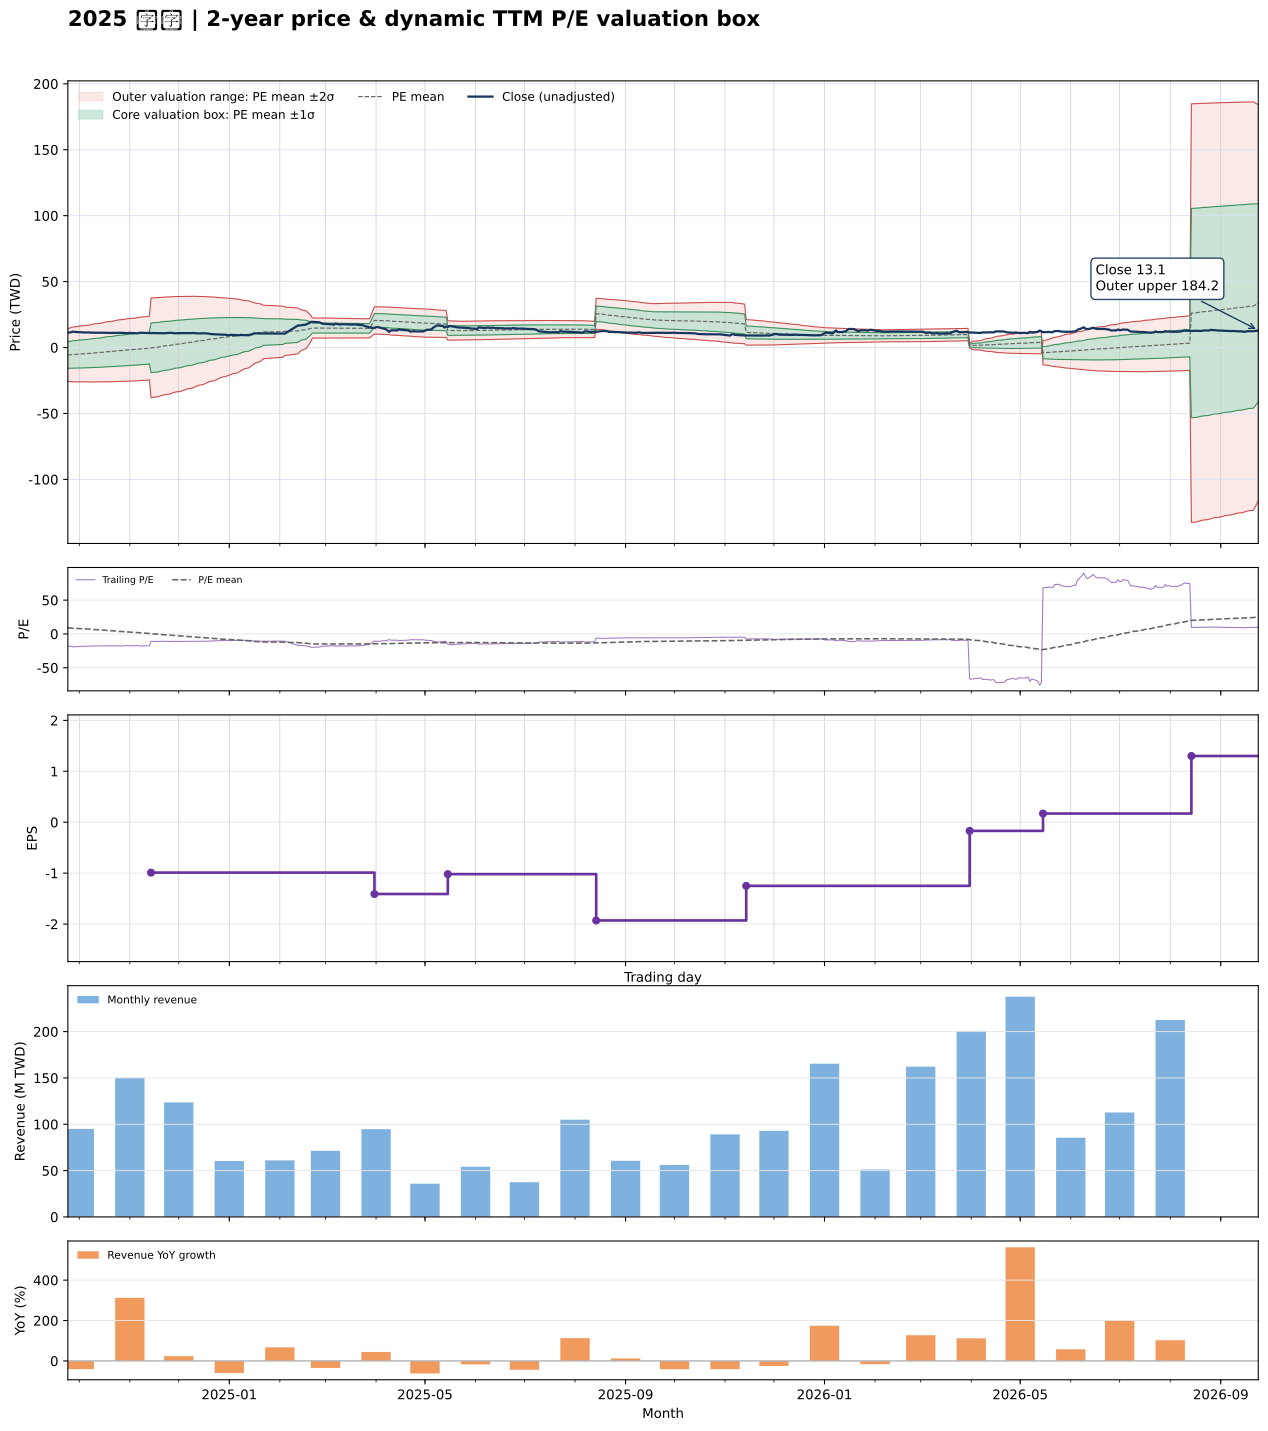

The data file committed next to this chart (first rows):
date, close, available_date, period_end, ttm_eps, pe, pe_mean, pe_std, price_m2, price_m1, price_mean, price_p1, price_p2, forward_eps, forward_pe, forward_pe_mean, forward_pe_std, forward_price_m2, forward_price_m1, forward_price_mean, forward_price_p1, forward_price_p2
2024-09-24, 11.35, 2024-08-14, 2024-06-30, -0.63, -18.02, 9.121, 15.91, 14.3, 4.276, -5.746, -15.77, -25.79, , , , , , , , , 
2024-09-25, 11.4, 2024-08-14, 2024-06-30, -0.63, -18.1, 8.864, 16.1, 14.7, 4.557, -5.585, -15.73, -25.87, , , , , , , , , 
2024-09-26, 11.6, 2024-08-14, 2024-06-30, -0.63, -18.41, 8.607, 16.29, 15.1, 4.838, -5.422, -15.68, -25.94, , , , , , , , , 
2024-09-27, 12.05, 2024-08-14, 2024-06-30, -0.63, -19.13, 8.34, 16.48, 15.51, 5.126, -5.254, -15.63, -26.01, , , , , , , , , 
2024-09-30, 11.65, 2024-08-14, 2024-06-30, -0.63, -18.49, 8.074, 16.65, 15.89, 5.403, -5.087, -15.58, -26.07, , , , , , , , , 
2024-10-01, 11.65, 2024-08-14, 2024-06-30, -0.63, -18.49, 7.798, 16.81, 16.27, 5.68, -4.913, -15.51, -26.1, , , , , , , , , 
2024-10-04, 11.4, 2024-08-14, 2024-06-30, -0.63, -18.1, 7.516, 16.96, 16.64, 5.952, -4.735, -15.42, -26.11, , , , , , , , , 
2024-10-07, 11.45, 2024-08-14, 2024-06-30, -0.63, -18.17, 7.242, 17.11, 17, 6.217, -4.562, -15.34, -26.12, , , , , , , , , 
2024-10-08, 11.25, 2024-08-14, 2024-06-30, -0.63, -17.86, 6.972, 17.25, 17.34, 6.475, -4.392, -15.26, -26.13, , , , , , , , , 
2024-10-09, 11.3, 2024-08-14, 2024-06-30, -0.63, -17.94, 6.695, 17.38, 17.68, 6.732, -4.218, -15.17, -26.12, , , , , , , , , 
2024-10-11, 11.2, 2024-08-14, 2024-06-30, -0.63, -17.78, 6.429, 17.51, 18.01, 6.981, -4.05, -15.08, -26.11, , , , , , , , , 
2024-10-14, 11.25, 2024-08-14, 2024-06-30, -0.63, -17.86, 6.162, 17.63, 18.34, 7.227, -3.882, -14.99, -26.1, , , , , , , , , 
2024-10-15, 11.2, 2024-08-14, 2024-06-30, -0.63, -17.78, 5.894, 17.75, 18.65, 7.471, -3.713, -14.9, -26.08, , , , , , , , , 
2024-10-16, 11.2, 2024-08-14, 2024-06-30, -0.63, -17.78, 5.627, 17.87, 18.97, 7.71, -3.545, -14.8, -26.06, , , , , , , , , 
2024-10-17, 11.15, 2024-08-14, 2024-06-30, -0.63, -17.7, 5.368, 17.98, 19.27, 7.944, -3.382, -14.71, -26.03, , , , , , , , , 
2024-10-18, 11.05, 2024-08-14, 2024-06-30, -0.63, -17.54, 5.108, 18.08, 19.57, 8.174, -3.218, -14.61, -26, , , , , , , , , 
2024-10-21, 11.05, 2024-08-14, 2024-06-30, -0.63, -17.54, 4.85, 18.18, 19.86, 8.4, -3.055, -14.51, -25.97, , , , , , , , , 
2024-10-22, 11.15, 2024-08-14, 2024-06-30, -0.63, -17.7, 4.591, 18.28, 20.14, 8.625, -2.892, -14.41, -25.93, , , , , , , , , 
2024-10-23, 11.1, 2024-08-14, 2024-06-30, -0.63, -17.62, 4.333, 18.38, 20.42, 8.847, -2.73, -14.31, -25.88, , , , , , , , , 
2024-10-24, 11.05, 2024-08-14, 2024-06-30, -0.63, -17.54, 4.072, 18.46, 20.7, 9.066, -2.565, -14.2, -25.83, , , , , , , , , 
2024-10-25, 11.2, 2024-08-14, 2024-06-30, -0.63, -17.78, 3.812, 18.55, 20.97, 9.284, -2.402, -14.09, -25.77, , , , , , , , , 
2024-10-28, 11.1, 2024-08-14, 2024-06-30, -0.63, -17.62, 3.553, 18.63, 21.24, 9.498, -2.239, -13.98, -25.71, , , , , , , , , 
2024-10-29, 11.05, 2024-08-14, 2024-06-30, -0.63, -17.54, 3.297, 18.71, 21.49, 9.709, -2.077, -13.86, -25.65, , , , , , , , , 
2024-10-30, 10.85, 2024-08-14, 2024-06-30, -0.63, -17.22, 3.032, 18.77, 21.74, 9.916, -1.91, -13.74, -25.56, , , , , , , , , 
2024-11-01, 11.05, 2024-08-14, 2024-06-30, -0.63, -17.54, 2.765, 18.83, 21.99, 10.12, -1.742, -13.61, -25.47, , , , , , , , , 
2024-11-04, 10.9, 2024-08-14, 2024-06-30, -0.63, -17.3, 2.501, 18.89, 22.23, 10.33, -1.576, -13.48, -25.38, , , , , , , , , 
2024-11-05, 10.9, 2024-08-14, 2024-06-30, -0.63, -17.3, 2.243, 18.95, 22.46, 10.53, -1.413, -13.35, -25.29, , , , , , , , , 
2024-11-06, 10.8, 2024-08-14, 2024-06-30, -0.63, -17.14, 1.984, 19, 22.69, 10.72, -1.25, -13.22, -25.19, , , , , , , , , 
2024-11-07, 11.25, 2024-08-14, 2024-06-30, -0.63, -17.86, 1.723, 19.06, 22.93, 10.92, -1.085, -13.09, -25.1, , , , , , , , , 
2024-11-08, 11.2, 2024-08-14, 2024-06-30, -0.63, -17.78, 1.462, 19.11, 23.16, 11.12, -0.921, -12.96, -25, , , , , , , , , 
2024-11-11, 11.15, 2024-08-14, 2024-06-30, -0.63, -17.7, 1.161, 19.12, 23.36, 11.32, -0.7312, -12.78, -24.83, , , , , , , , , 
2024-11-12, 11, 2024-08-14, 2024-06-30, -0.63, -17.46, 0.8601, 19.13, 23.56, 11.51, -0.5419, -12.59, -24.65, , , , , , , , , 
2024-11-13, 11.05, 2024-08-14, 2024-06-30, -0.63, -17.54, 0.5616, 19.14, 23.76, 11.7, -0.3538, -12.41, -24.46, , , , , , , , , 
2024-11-14, 10.9, 2024-11-14, 2024-09-30, -0.99, -11.01, 0.3073, 19.08, 37.48, 18.59, -0.3042, -19.2, -38.09, , , , , , , , , 
2024-11-15, 11, 2024-11-14, 2024-09-30, -0.99, -11.11, 0.05555, 19.03, 37.63, 18.79, -0.055, -18.9, -37.74, , , , , , , , , 
2024-11-18, 10.9, 2024-11-14, 2024-09-30, -0.99, -11.01, -0.1926, 18.98, 37.77, 18.98, 0.1907, -18.6, -37.39, , , , , , , , , 
2024-11-19, 10.9, 2024-11-14, 2024-09-30, -0.99, -11.01, -0.4408, 18.93, 37.91, 19.17, 0.4364, -18.3, -37.04, , , , , , , , , 
2024-11-20, 10.85, 2024-11-14, 2024-09-30, -0.99, -10.96, -0.6906, 18.86, 38.04, 19.36, 0.6837, -17.99, -36.67, , , , , , , , , 
2024-11-21, 10.9, 2024-11-14, 2024-09-30, -0.99, -11.01, -0.9552, 18.78, 38.14, 19.54, 0.9456, -17.65, -36.25, , , , , , , , , 
2024-11-22, 10.8, 2024-11-14, 2024-09-30, -0.99, -10.91, -1.218, 18.7, 38.23, 19.72, 1.205, -17.31, -35.82, , , , , , , , , 
2024-11-25, 11.1, 2024-11-14, 2024-09-30, -0.99, -11.21, -1.475, 18.62, 38.33, 19.9, 1.46, -16.98, -35.41, , , , , , , , , 
2024-11-26, 11.05, 2024-11-14, 2024-09-30, -0.99, -11.16, -1.728, 18.55, 38.43, 20.07, 1.71, -16.65, -35.01, , , , , , , , , 
2024-11-27, 11.1, 2024-11-14, 2024-09-30, -0.99, -11.21, -1.981, 18.47, 38.52, 20.24, 1.961, -16.32, -34.6, , , , , , , , , 
2024-11-28, 10.8, 2024-11-14, 2024-09-30, -0.99, -10.91, -2.238, 18.37, 38.59, 20.4, 2.216, -15.97, -34.16, , , , , , , , , 
2024-11-29, 10.85, 2024-11-14, 2024-09-30, -0.99, -10.96, -2.49, 18.28, 38.66, 20.56, 2.465, -15.63, -33.73, , , , , , , , , 
2024-12-02, 10.9, 2024-11-14, 2024-09-30, -0.99, -11.01, -2.741, 18.19, 38.73, 20.72, 2.714, -15.29, -33.3, , , , , , , , , 
2024-12-03, 10.9, 2024-11-14, 2024-09-30, -0.99, -11.01, -2.99, 18.1, 38.79, 20.87, 2.96, -14.96, -32.87, , , , , , , , , 
2024-12-04, 11, 2024-11-14, 2024-09-30, -0.99, -11.11, -3.249, 17.99, 38.83, 21.02, 3.216, -14.59, -32.4, , , , , , , , , 
2024-12-05, 10.8, 2024-11-14, 2024-09-30, -0.99, -10.91, -3.504, 17.88, 38.86, 21.17, 3.469, -14.23, -31.92, , , , , , , , , 
2024-12-06, 10.8, 2024-11-14, 2024-09-30, -0.99, -10.91, -3.758, 17.76, 38.89, 21.3, 3.721, -13.86, -31.44, , , , , , , , , 
2024-12-09, 10.9, 2024-11-14, 2024-09-30, -0.99, -11.01, -4.016, 17.64, 38.9, 21.44, 3.976, -13.48, -30.95, , , , , , , , , 
2024-12-10, 11.1, 2024-11-14, 2024-09-30, -0.99, -11.21, -4.292, 17.49, 38.87, 21.56, 4.249, -13.06, -30.38, , , , , , , , , 
2024-12-11, 10.85, 2024-11-14, 2024-09-30, -0.99, -10.96, -4.57, 17.32, 38.82, 21.67, 4.525, -12.62, -29.77, , , , , , , , , 
2024-12-12, 10.75, 2024-11-14, 2024-09-30, -0.99, -10.86, -4.83, 17.18, 38.8, 21.79, 4.782, -12.23, -29.23, , , , , , , , , 
2024-12-13, 10.7, 2024-11-14, 2024-09-30, -0.99, -10.81, -5.086, 17.04, 38.77, 21.9, 5.035, -11.83, -28.7, , , , , , , , , 
2024-12-16, 10.8, 2024-11-14, 2024-09-30, -0.99, -10.91, -5.355, 16.87, 38.7, 22, 5.301, -11.4, -28.1, , , , , , , , , 
2024-12-17, 10.8, 2024-11-14, 2024-09-30, -0.99, -10.91, -5.618, 16.71, 38.64, 22.1, 5.562, -10.98, -27.52, , , , , , , , , 
2024-12-18, 10.75, 2024-11-14, 2024-09-30, -0.99, -10.86, -5.876, 16.54, 38.57, 22.19, 5.818, -10.56, -26.94, , , , , , , , , 
2024-12-19, 10.6, 2024-11-14, 2024-09-30, -0.99, -10.71, -6.137, 16.37, 38.48, 22.28, 6.076, -10.13, -26.33, , , , , , , , , 
2024-12-20, 10.3, 2024-11-14, 2024-09-30, -0.99, -10.4, -6.389, 16.2, 38.39, 22.36, 6.325, -9.709, -25.74, , , , , , , , , 
... 422 more rows
